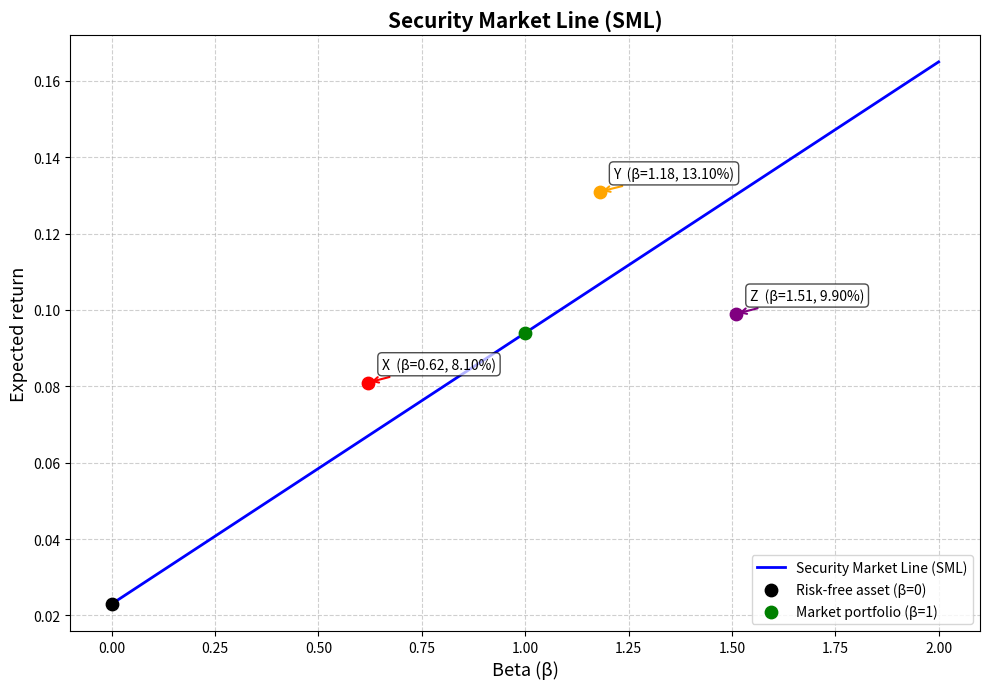

Python code for this plot:
import numpy as np
import matplotlib.pyplot as plt

# ----------------------------------------------------------------------
# 可调参数：无风险利率与市场期望收益（年化，小数形式）
# 教师可直接修改此处数值并重新运行
rf = 0.023          # 无风险利率 2.3%
rm = 0.094          # 市场期望收益 9.4%
# ----------------------------------------------------------------------

# SML 斜率（市场风险溢价）
sml_slope = rm - rf

# 绘制 SML 的 beta 范围
beta_vals = np.linspace(0, 2, 200)
sml_vals = rf + sml_slope * beta_vals

# 三只股票的数据
stocks = {
    'X': {'beta': 0.62, 'return': 0.081},
    'Y': {'beta': 1.18, 'return': 0.131},
    'Z': {'beta': 1.51, 'return': 0.099}
}

# ----------------------------- 绘图 -----------------------------
plt.figure(figsize=(10, 7))

# 证券市场线
plt.plot(beta_vals, sml_vals, 'b-', linewidth=2, label='Security Market Line (SML)')

# 无风险资产与市场组合
plt.scatter(0, rf, c='black', s=80, zorder=5, label='Risk‑free asset (β=0)')
plt.scatter(1, rm, c='green', s=80, zorder=5, label='Market portfolio (β=1)')

# 三只股票
colors = {'X': 'red', 'Y': 'orange', 'Z': 'purple'}
for name, data in stocks.items():
    beta = data['beta']
    ret = data['return']
    plt.scatter(beta, ret, c=colors[name], s=80, zorder=5)
    plt.annotate(
        f'{name}  (β={beta:.2f}, {ret*100:.2f}%)',
        xy=(beta, ret),
        xytext=(10, 10),
        textcoords='offset points',
        fontsize=10,
        arrowprops=dict(arrowstyle='->', color=colors[name], lw=1.5),
        bbox=dict(boxstyle='round,pad=0.3', fc='white', alpha=0.7)
    )

# 标注与网格
plt.xlabel('Beta (β)', fontsize=13)
plt.ylabel('Expected return', fontsize=13)
plt.title('Security Market Line (SML)', fontsize=15, fontweight='bold')
plt.grid(True, linestyle='--', alpha=0.6)
plt.legend(loc='lower right', fontsize=10)
plt.tight_layout()

# 保存图形
figure_path = 'sml.png'
plt.savefig(figure_path, dpi=200, bbox_inches='tight')
plt.show()

# ------------------------- 所需报告的计算 -------------------------
# CAPM 期望收益 @ beta = 1.27
beta_target = 1.27
er_at_beta_127 = rf + sml_slope * beta_target

# -------------------------- 输出契约 --------------------------
result = {
    'sml_slope': sml_slope,
    'er_at_beta_127': er_at_beta_127,
    'figure_path': figure_path
}

print("=== CAPM 计算结果 ===")
print(f"SML 斜率（市场风险溢价）: {sml_slope*100:.2f}%")
print(f"beta = 1.27 处的期望收益: {er_at_beta_127*100:.2f}%")
print(f"图形已保存至: {figure_path}")
